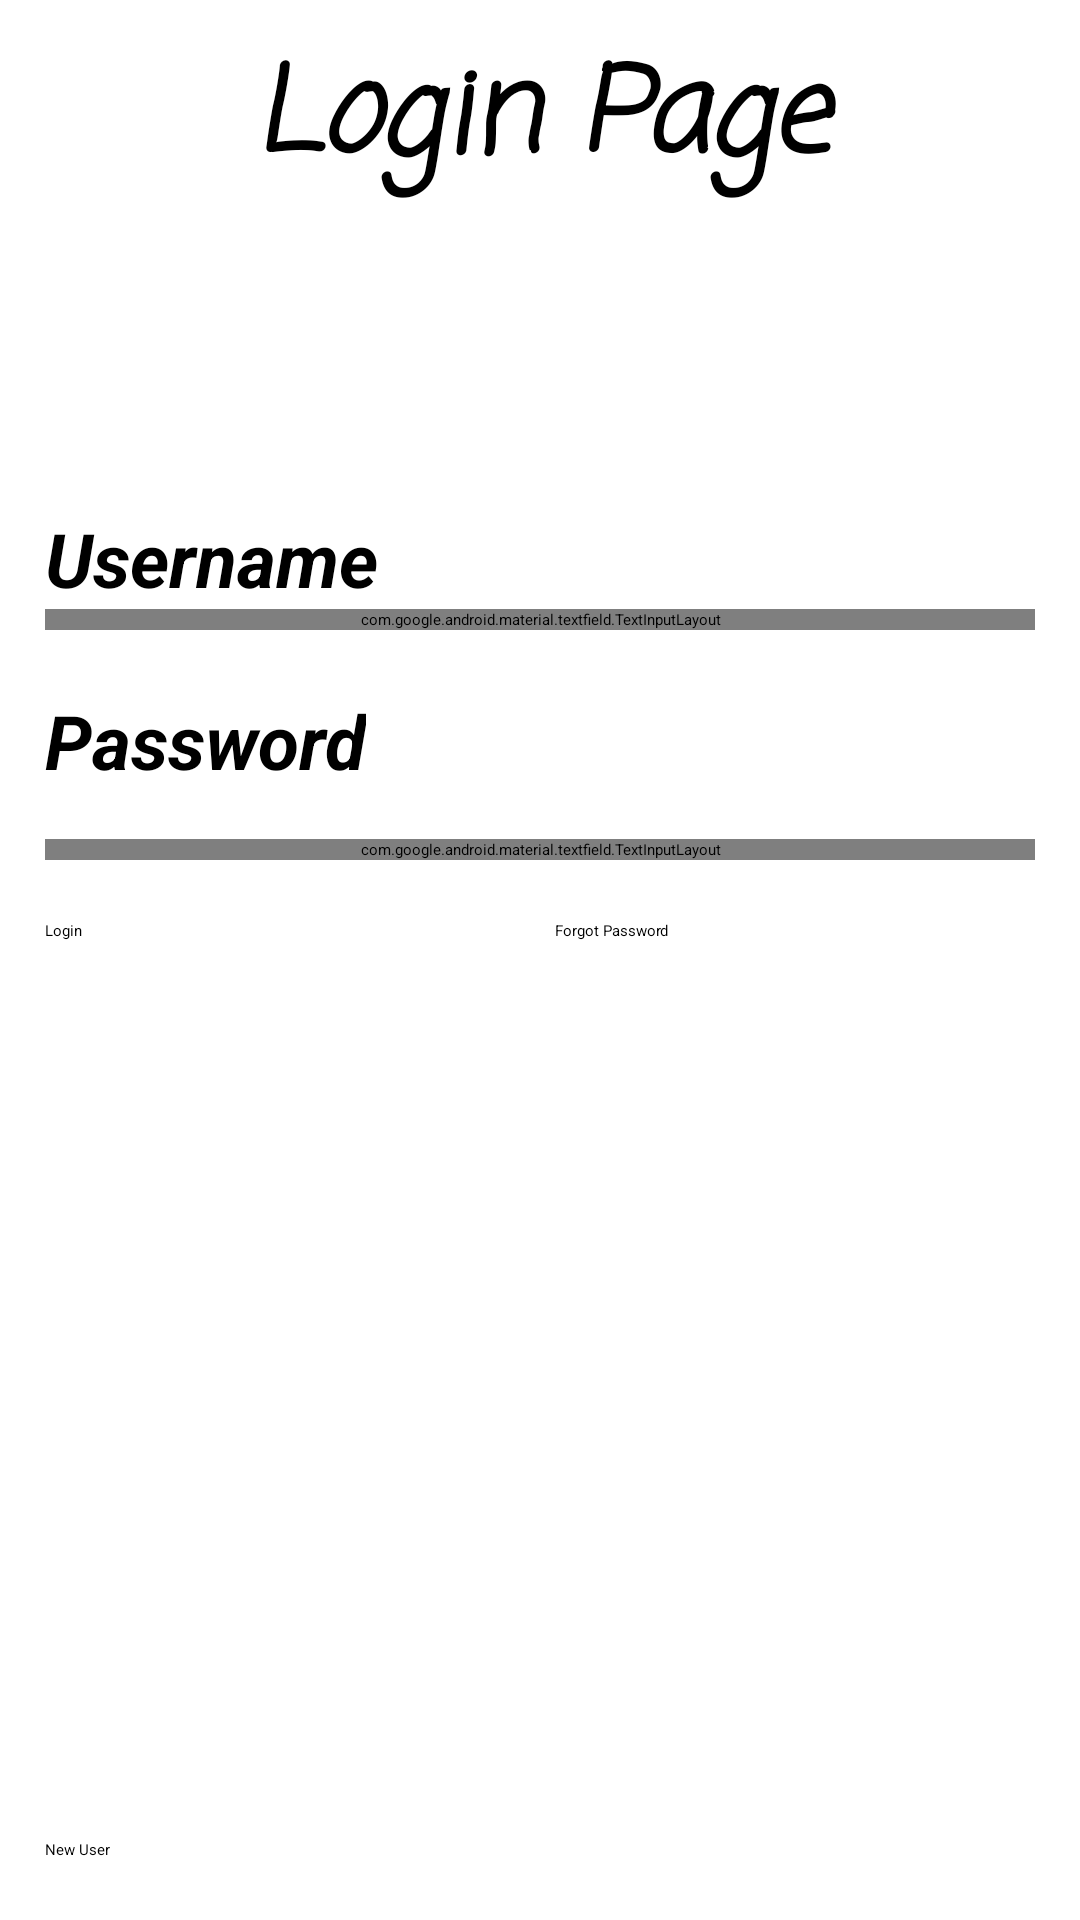

The Android layout XML behind this screen, and the referenced resources:
<!-- AndroidManifest.xml: activity theme Theme.Pract1 -->
<!-- res/layout/activity_main.xml -->
<?xml version="1.0" encoding="utf-8"?>
<LinearLayout xmlns:android="http://schemas.android.com/apk/res/android"
    xmlns:app="http://schemas.android.com/apk/res-auto"
    xmlns:tools="http://schemas.android.com/tools"
    android:layout_width="match_parent"
    android:layout_height="match_parent"
    android:fitsSystemWindows="true"
    android:orientation="vertical"
    tools:context=".MainActivity">

    <TextView
        android:id="@+id/textView"
        android:layout_width="match_parent"
        android:layout_height="wrap_content"
        android:fontFamily="casual"
        android:paddingTop="10dp"
        android:text="Login Page"
        android:textAlignment="center"
        android:textSize="39sp"
        android:textStyle="bold|italic" />

    <TextView
        android:id="@+id/textView2"
        android:layout_width="wrap_content"
        android:layout_height="wrap_content"
        android:layout_marginStart="15dp"
        android:layout_marginTop="100dp"
        android:text="Username"
        android:textSize="25sp"
        android:textStyle="bold|italic" />

    
    <com.google.android.material.textfield.TextInputLayout
        android:layout_width="match_parent"
        android:layout_height="wrap_content"
        app:boxStrokeColor="@android:color/black"
        style="@style/Widget.MaterialComponents.TextInputLayout.OutlinedBox.Dense"
        app:boxBackgroundMode="none"
        android:layout_marginStart="15dp"
        android:layout_marginEnd="15dp">

        <com.google.android.material.textfield.TextInputEditText
            android:id="@+id/usernameEditText"
            android:layout_width="match_parent"
            android:layout_height="wrap_content"
            android:hint="Enter Your Username"
            android:singleLine="true" />
    </com.google.android.material.textfield.TextInputLayout>

    <TextView
        android:id="@+id/textView3"
        android:layout_width="wrap_content"
        android:layout_height="wrap_content"
        android:layout_marginStart="15dp"
        android:layout_marginTop="20dp"
        android:text="Password"
        android:textSize="25sp"
        android:textStyle="bold|italic" />

    
    <com.google.android.material.textfield.TextInputLayout
        android:layout_width="match_parent"
        android:layout_height="wrap_content"
        app:boxStrokeColor="@android:color/black"
        style="@style/Widget.MaterialComponents.TextInputLayout.OutlinedBox.Dense"
        app:boxBackgroundMode="none"
        android:layout_marginStart="15dp"
        android:layout_marginEnd="15dp"
        android:layout_marginTop="16dp">

        <com.google.android.material.textfield.TextInputEditText
            android:id="@+id/passwordEditText"
            android:layout_width="match_parent"
            android:layout_height="wrap_content"
            android:hint="Enter Your Password"
            android:inputType="textPassword"
            android:singleLine="true" />
    </com.google.android.material.textfield.TextInputLayout>

    
    <LinearLayout
        android:layout_width="match_parent"
        android:layout_height="wrap_content"
        android:orientation="horizontal"
        android:layout_marginTop="20dp"
        android:layout_marginStart="15dp"
        android:layout_marginEnd="15dp">

        
        <Button
            android:id="@+id/buttonLogin"
            android:layout_width="0dp"
            android:layout_height="wrap_content"
            android:layout_weight="1"
            android:text="Login" />

        
        <Button
            android:id="@+id/buttonForgotPassword"
            android:layout_width="0dp"
            android:layout_height="wrap_content"
            android:layout_weight="1"
            android:layout_marginStart="10dp"
            android:text="Forgot Password" />
    </LinearLayout>

    
    <LinearLayout
        android:layout_width="match_parent"
        android:layout_height="0dp"
        android:layout_weight="1" />

    
    <Button
        android:id="@+id/buttonNewUser"
        android:layout_width="match_parent"
        android:layout_height="wrap_content"
        android:layout_marginStart="15dp"
        android:layout_marginEnd="15dp"
        android:layout_marginBottom="20dp"
        android:layout_gravity="bottom"
        android:text="New User" />
</LinearLayout>
<!-- resources referenced by this layout -->
<resources>
  <style name="Theme.Pract1" parent="Base.Theme.Pract1">
          
          <item name="android:navigationBarColor">@android:color/transparent</item>
          <item name="android:statusBarColor">@android:color/transparent</item>
          <item name="android:windowLightStatusBar">?attr/isLightTheme</item>
      </style>
</resources>
